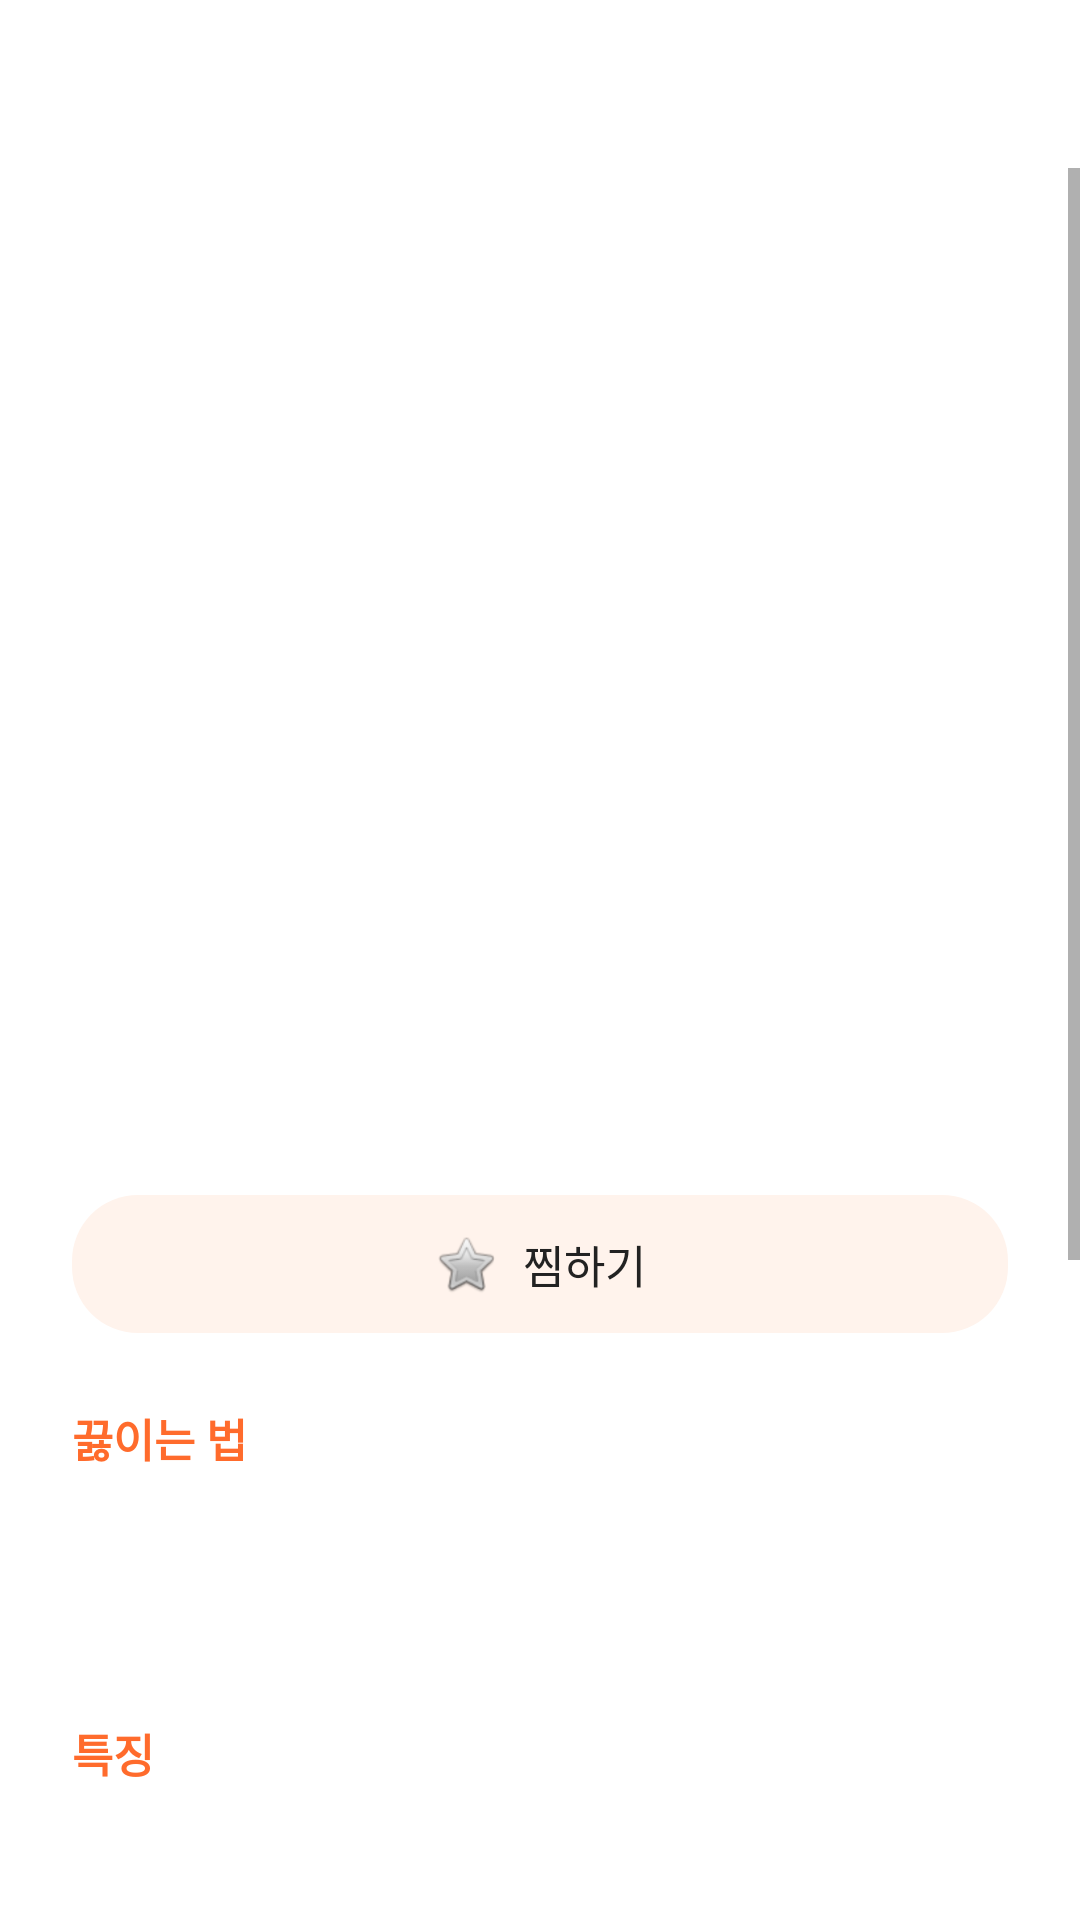

Write the Android layout XML for this screen, with the resource values it uses.
<!-- AndroidManifest.xml: application theme Theme.RamenDex -->
<!-- res/layout/activity_ramen_detail.xml -->
<?xml version="1.0" encoding="utf-8"?>
<LinearLayout xmlns:android="http://schemas.android.com/apk/res/android"
    xmlns:app="http://schemas.android.com/apk/res-auto"
    android:layout_width="match_parent"
    android:layout_height="match_parent"
    android:orientation="vertical"
    android:background="@color/bg">

    <androidx.appcompat.widget.Toolbar
        android:id="@+id/toolbar"
        android:layout_width="match_parent"
        android:layout_height="?attr/actionBarSize"
        android:background="@color/bg"
        app:titleTextColor="@color/text_white" />

    <ScrollView
        android:layout_width="match_parent"
        android:layout_height="match_parent">

        <LinearLayout
            android:layout_width="match_parent"
            android:layout_height="wrap_content"
            android:orientation="vertical"
            android:padding="@dimen/space_lg">

            
            <ImageView
                android:id="@+id/ivImage"
                android:layout_width="match_parent"
                android:layout_height="200dp"
                android:scaleType="fitCenter" />

            <TextView
                android:id="@+id/tvName"
                android:layout_width="wrap_content"
                android:layout_height="wrap_content"
                android:layout_marginTop="@dimen/space_md"
                android:textColor="@color/text_white"
                android:textSize="24sp"
                android:textStyle="bold" />

            <TextView
                android:id="@+id/tvMeta"
                android:layout_width="wrap_content"
                android:layout_height="wrap_content"
                android:layout_marginTop="4dp"
                android:textColor="@color/text_gray"
                android:textSize="14sp" />

            
            <LinearLayout
                android:layout_width="match_parent"
                android:layout_height="wrap_content"
                android:orientation="horizontal"
                android:layout_marginTop="@dimen/space_sm">

                <TextView
                    android:id="@+id/tvSpicy"
                    android:layout_width="wrap_content"
                    android:layout_height="wrap_content"
                    android:textColor="@color/accent"
                    android:textSize="14sp" />

                <TextView
                    android:id="@+id/tvRating"
                    android:layout_width="wrap_content"
                    android:layout_height="wrap_content"
                    android:layout_marginStart="16dp"
                    android:textColor="#FFD54F"
                    android:textSize="14sp" />

                <TextView
                    android:id="@+id/tvPrice"
                    android:layout_width="wrap_content"
                    android:layout_height="wrap_content"
                    android:layout_marginStart="16dp"
                    android:textColor="@color/text_white"
                    android:textSize="14sp"
                    android:textStyle="bold" />
            </LinearLayout>

            
            <LinearLayout
                android:id="@+id/btnFav"
                android:layout_width="match_parent"
                android:layout_height="wrap_content"
                android:layout_marginTop="@dimen/space_md"
                android:background="@drawable/pill_bg"
                android:clickable="true"
                android:focusable="true"
                android:gravity="center"
                android:orientation="horizontal"
                android:paddingVertical="12dp">

                <ImageView
                    android:id="@+id/ivHeart"
                    android:layout_width="22dp"
                    android:layout_height="22dp"
                    android:src="@android:drawable/btn_star_big_off" />

                <TextView
                    android:id="@+id/tvFav"
                    android:layout_width="wrap_content"
                    android:layout_height="wrap_content"
                    android:layout_marginStart="8dp"
                    android:text="찜하기"
                    android:textColor="@color/text_white"
                    android:textSize="15sp" />
            </LinearLayout>

            
            <TextView style="@style/SecTitle" android:text="끓이는 법" />
            <TextView
                android:id="@+id/tvCook"
                style="@style/SecBody" />

            
            <TextView style="@style/SecTitle" android:text="특징" />
            <TextView
                android:id="@+id/tvFeature"
                style="@style/SecBody" />

            
            <TextView style="@style/SecTitle" android:text="추천 상황" />
            <TextView
                android:id="@+id/tvRecommend"
                style="@style/SecBody" />

            
            <TextView style="@style/SecTitle" android:text="맛 태그" />
            <TextView
                android:id="@+id/tvTags"
                style="@style/SecBody" />

            
            <TextView style="@style/SecTitle" android:text="구매처" />
            <TextView
                android:id="@+id/tvStore"
                style="@style/SecBody" />
        </LinearLayout>
    </ScrollView>
</LinearLayout>
<!-- resources referenced by this layout -->
<resources>
  <color name="accent">#FF6B2C</color>
  <color name="bg">#FFFFFF</color>
  <color name="text_gray">#8A8A8A</color>
  <color name="text_white">#222222</color>
  <dimen name="space_lg">24dp</dimen>
  <dimen name="space_md">16dp</dimen>
  <dimen name="space_sm">12dp</dimen>
  <!-- drawable pill_bg (drawable) -->
  <?xml version="1.0" encoding="utf-8"?>
  <shape xmlns:android="http://schemas.android.com/apk/res/android" android:shape="rectangle">
      <solid android:color="@color/surface2" />
      <corners android:radius="22dp" />
  </shape>
  <style name="SecBody">
          <item name="android:layout_width">match_parent</item>
          <item name="android:layout_height">wrap_content</item>
          <item name="android:layout_marginTop">8dp</item>
          <item name="android:background">@drawable/section_bg</item>
          <item name="android:padding">16dp</item>
          <item name="android:textColor">@color/text_white</item>
          <item name="android:textSize">14sp</item>
          <item name="android:lineSpacingExtra">4dp</item>
      </style>
  <style name="SecTitle">
          <item name="android:layout_width">match_parent</item>
          <item name="android:layout_height">wrap_content</item>
          <item name="android:layout_marginTop">24dp</item>
          <item name="android:textColor">@color/accent</item>
          <item name="android:textSize">15sp</item>
          <item name="android:textStyle">bold</item>
      </style>
  <style name="Theme.RamenDex" parent="Theme.MaterialComponents.Light.NoActionBar">
          <item name="colorPrimary">@color/accent</item>
          <item name="colorPrimaryVariant">@color/accent_dark</item>
          <item name="colorOnPrimary">@color/white</item>
          <item name="colorSecondary">@color/accent</item>
          <item name="android:statusBarColor">@color/accent_dark</item>
          <item name="android:windowBackground">@color/bg</item>
      </style>
  <color name="surface2">#FFF3EC</color>
  <!-- drawable section_bg (drawable) -->
  <?xml version="1.0" encoding="utf-8"?>
  <shape xmlns:android="http://schemas.android.com/apk/res/android" android:shape="rectangle">
      <solid android:color="@color/surface" />
      <corners android:radius="16dp" />
  </shape>
  <color name="accent_dark">#E2551A</color>
  <color name="white">#FFFFFF</color>
  <color name="surface">#FFFFFF</color>
</resources>
